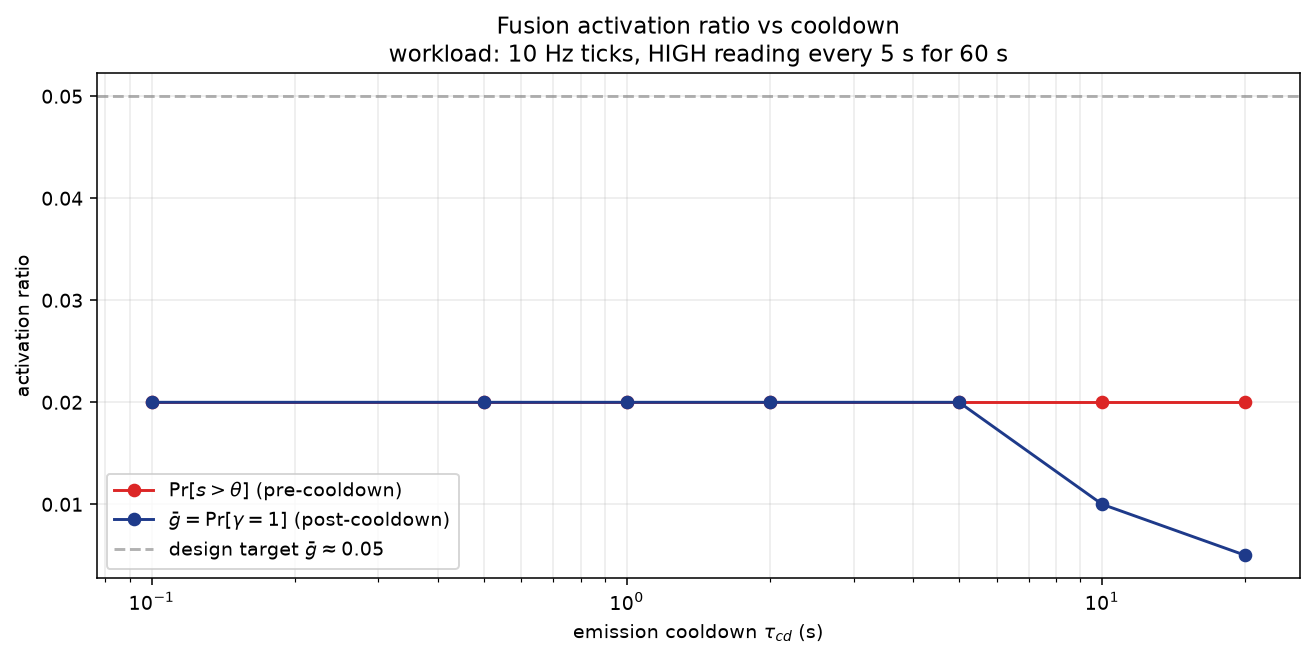

The data file committed next to this chart (first rows):
cooldown_s, evaluations, over_threshold, activations, over_threshold_ratio, gate_ratio
0.1, 600, 12, 12, 0.0200, 0.0200
0.5, 600, 12, 12, 0.0200, 0.0200
1.0, 600, 12, 12, 0.0200, 0.0200
2.0, 600, 12, 12, 0.0200, 0.0200
5.0, 600, 12, 12, 0.0200, 0.0200
10.0, 600, 12, 6, 0.0200, 0.0100
20.0, 600, 12, 3, 0.0200, 0.0050
